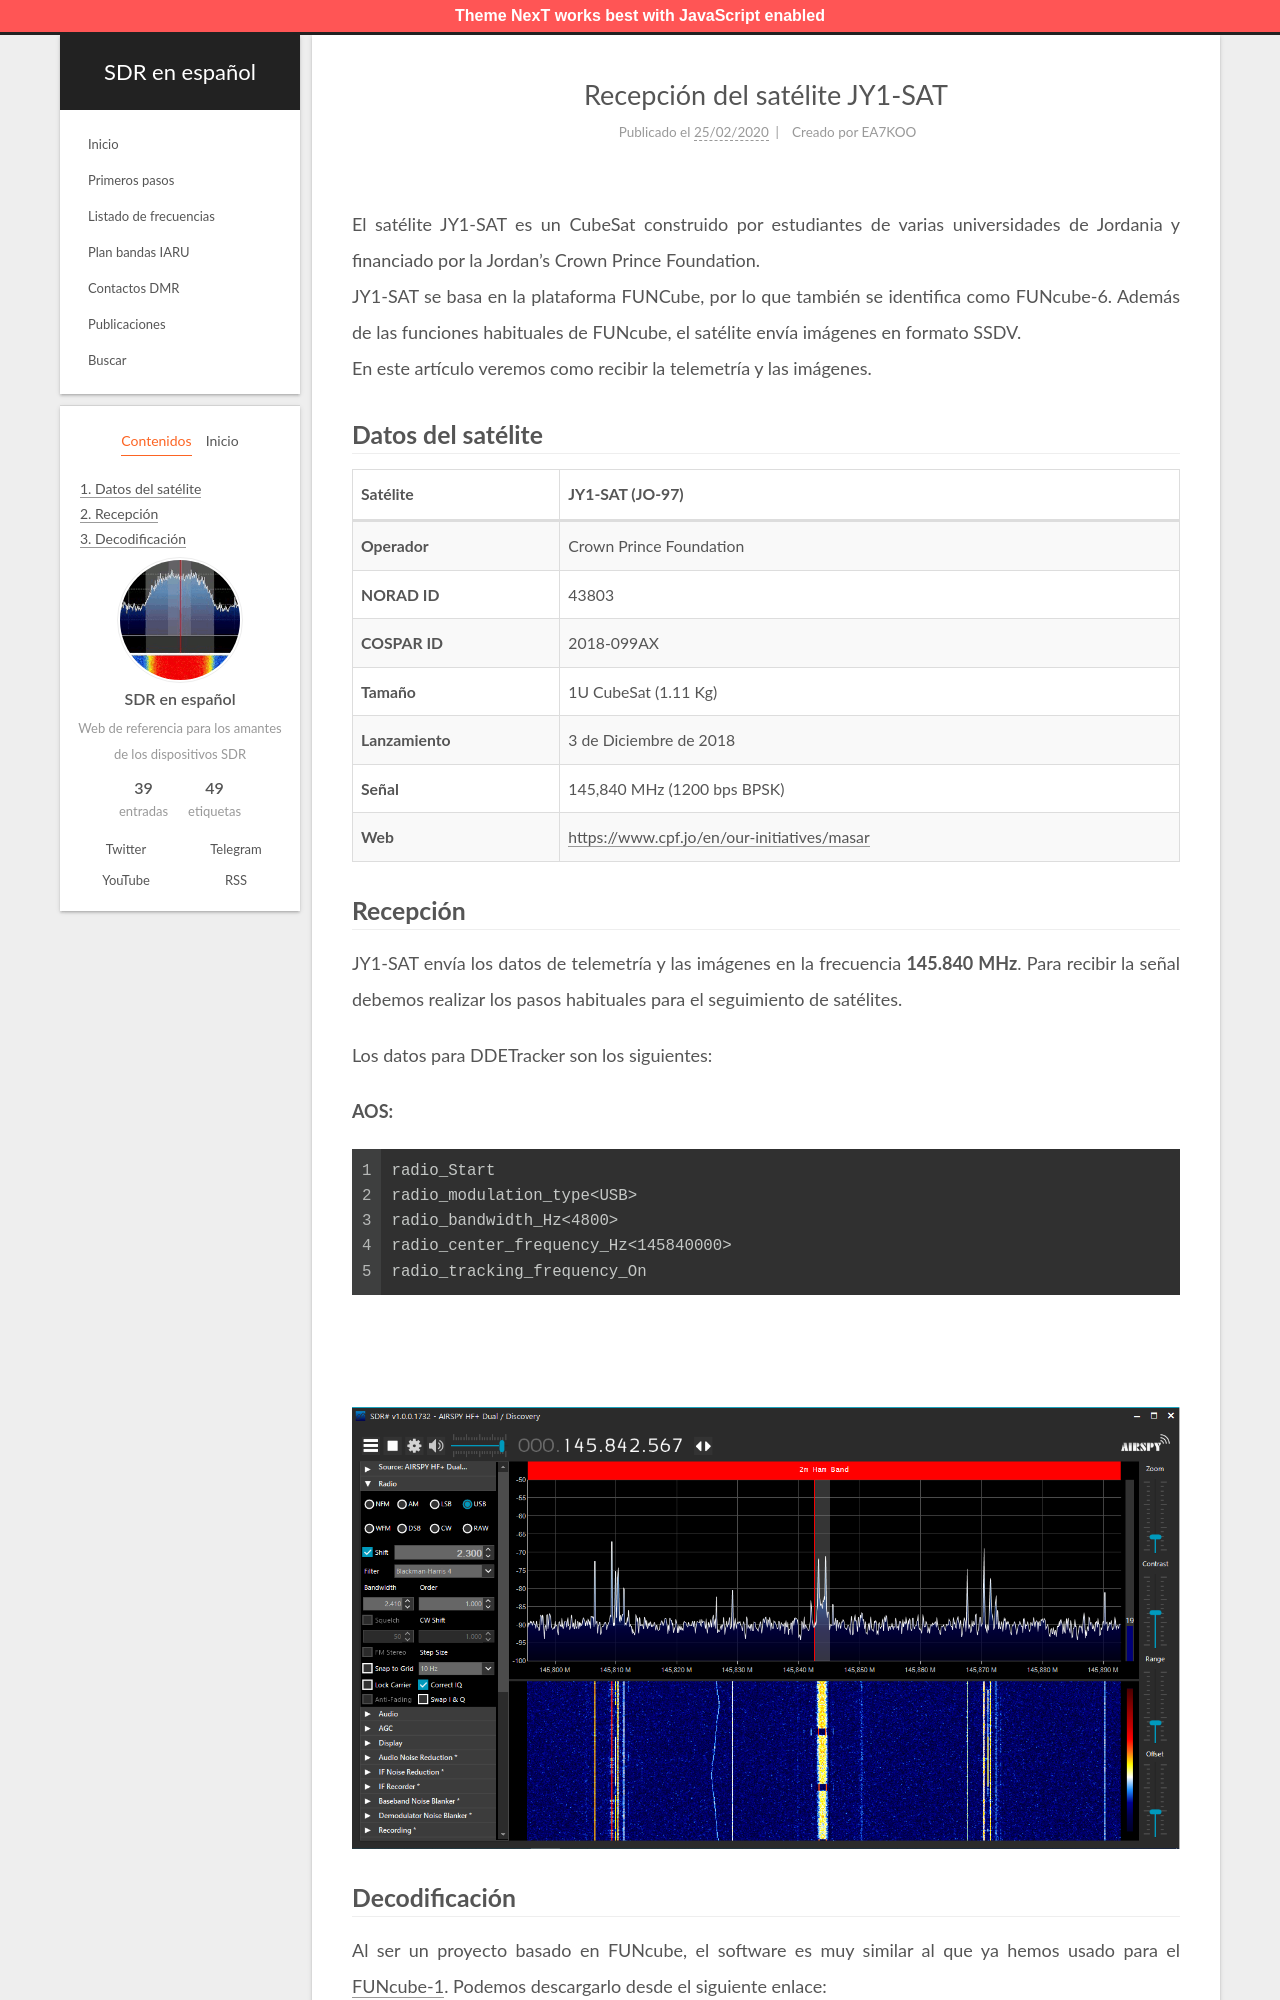

repository: albertomn86/sdr-es · page: recepcion-jy1sat/index.html · generator: jekyll

---
title: "Recepción del satélite JY1-SAT"
date: 2020-02-25 20:45:38
tags: [Satélites, Cubesat]
author: EA7KOO
description: En esta guía veremos como recibir la telemetría del satélite JY1-SAT.
---

El satélite JY1-SAT es un CubeSat construido por estudiantes de varias universidades de Jordania y financiado por la Jordan's Crown Prince Foundation.
JY1-SAT se basa en la plataforma FUNCube, por lo que también se identifica como FUNcube-6. Además de las funciones habituales de FUNcube, el satélite envía imágenes en formato SSDV.
En este artículo veremos como recibir la telemetría y las imágenes.

<!-- more -->
